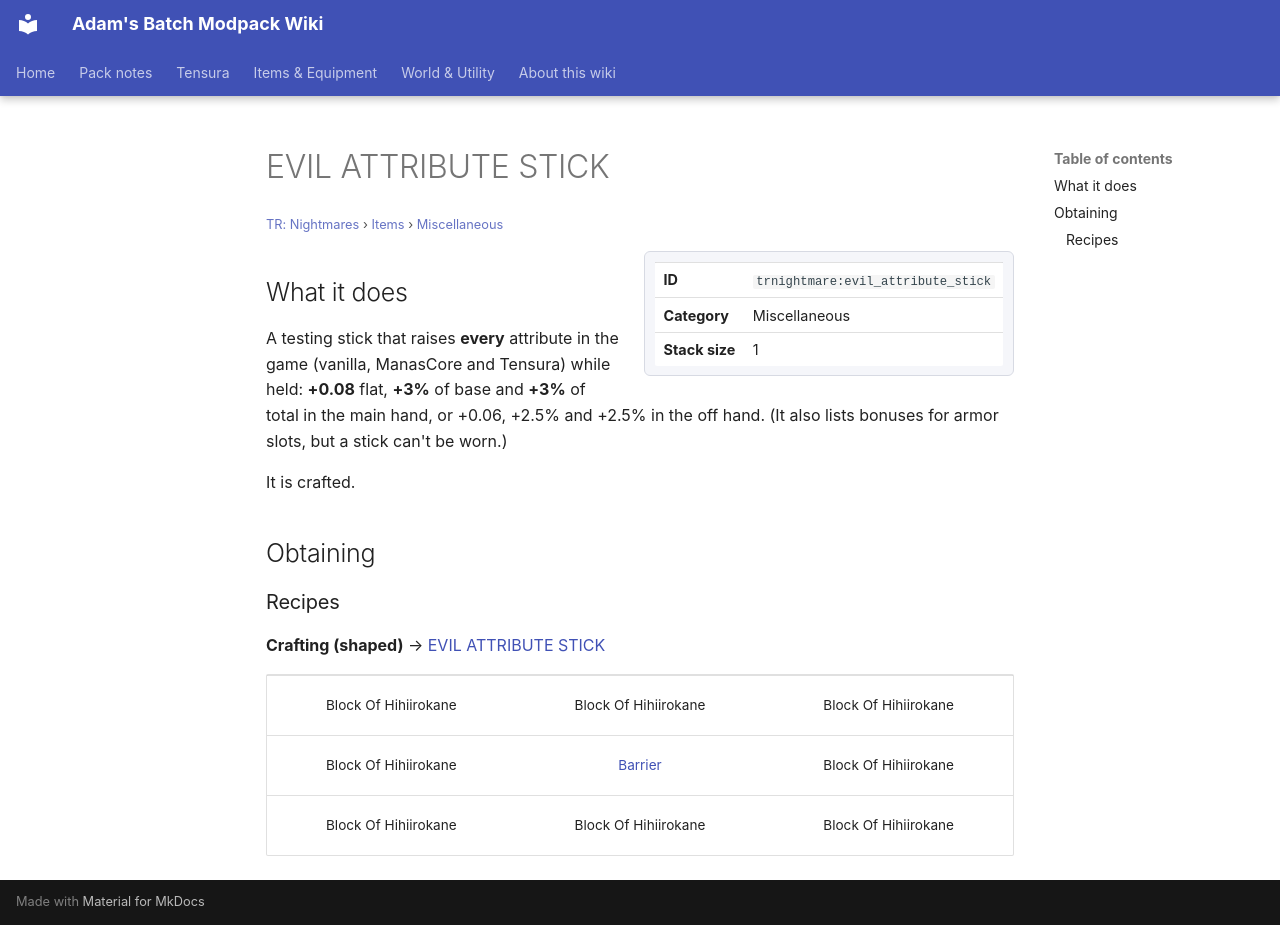

repository: Proteus-Nell/Adams-Batch-MC-Modpack-Wiki · page: tr-nightmares/items/miscellaneous/evil-attribute-stick/index.html · generator: mkdocs

# EVIL ATTRIBUTE STICK

<small>[TR: Nightmares](../../index.md) &rsaquo; [Items](../index.md) &rsaquo; [Miscellaneous](index.md)</small>

<div class="infobox" markdown>

| | |
|---|---|
| **ID** | `trnightmare:evil_attribute_stick` |
| **Category** | Miscellaneous |
| **Stack size** | 1 |

</div>

## What it does

A testing stick that raises **every** attribute in the game (vanilla, ManasCore and Tensura) while held: **+0.08** flat, **+3%** of base and **+3%** of total in the main hand, or +0.06, +2.5% and +2.5% in the off hand. (It also lists bonuses for armor slots, but a stick can't be worn.)

It is crafted.

## Obtaining

### Recipes

**Crafting (shaped)** &rarr;  [EVIL ATTRIBUTE STICK](evil-attribute-stick.md)

<div class="recipe" markdown>

| | | |
|---|---|---|
|  Block Of Hihiirokane |  Block Of Hihiirokane |  Block Of Hihiirokane |
|  Block Of Hihiirokane |  [Barrier](https://minecraft.wiki/w/Barrier) |  Block Of Hihiirokane |
|  Block Of Hihiirokane |  Block Of Hihiirokane |  Block Of Hihiirokane |

</div>
